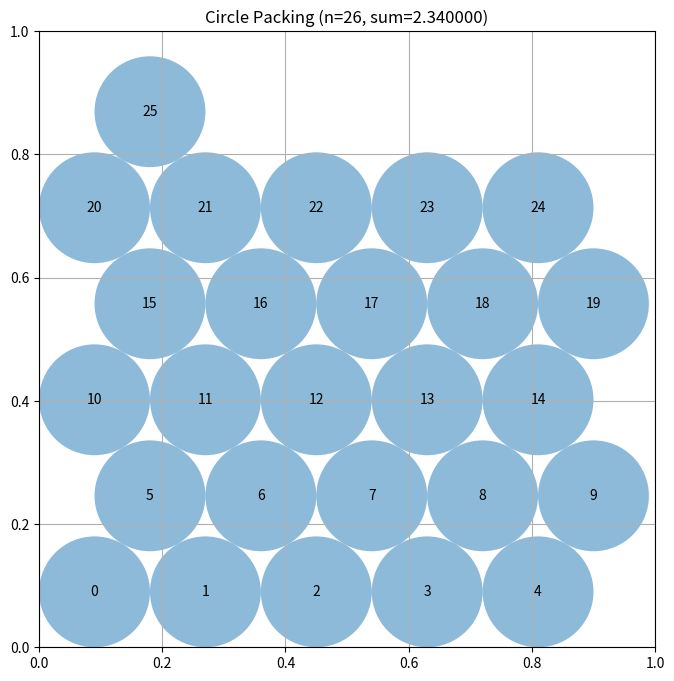

This figure's Python source:
"""Constructor-based circle packing for n=26 circles"""
import numpy as np
from scipy.optimize import linprog  # Pre-imported for LP approaches

# EVOLVE-BLOCK-START
def construct_packing():
    """
    Build a 26‑circle packing inside the unit square.
    Uses a hexagonal lattice for the centers and solves a linear program
    to obtain the maximal feasible radii for those centers.
    """
    np.random.seed(0)

    # ----- generate a hexagonal lattice of points -----
    spacing = 0.18  # distance between neighbouring lattice points
    points = []
    row = 0
    y = spacing / 2
    while y < 1 - spacing / 2:
        offset = 0 if row % 2 == 0 else spacing / 2
        x = spacing / 2 + offset
        while x < 1 - spacing / 2:
            points.append([x, y])
            x += spacing
        y += spacing * np.sqrt(3) / 2
        row += 1

    centers = np.array(points)
    # Trim or pad to exactly 26 circles
    if centers.shape[0] > 26:
        centers = centers[:26]
    elif centers.shape[0] < 26:
        extra = 26 - centers.shape[0]
        rand = np.random.rand(extra, 2) * (1 - spacing) + spacing / 2
        centers = np.vstack([centers, rand])

    # ----- compute optimal radii via linear programming -----
    radii = compute_max_radii(centers)

    sum_radii = np.sum(radii)
    return centers, radii, sum_radii


def compute_max_radii(centers):
    """
    Solve a linear program that maximises the sum of radii
    subject to:
        * each circle stays inside the unit square,
        * circles do not overlap (ri + rj <= distance_ij).
    If the LP fails for any reason, fall back to the simple
    scaling heuristic used previously.
    """
    n = centers.shape[0]

    # Upper bounds from the square borders
    border_ub = np.minimum.reduce([
        centers[:, 0],               # distance to left side
        1 - centers[:, 0],           # distance to right side
        centers[:, 1],               # distance to bottom
        1 - centers[:, 1]            # distance to top
    ])

    # Pairwise distance constraints: ri + rj <= d_ij
    pair_rows = []
    pair_rhs = []
    for i in range(n):
        for j in range(i + 1, n):
            d = np.linalg.norm(centers[i] - centers[j])
            row = np.zeros(n)
            row[i] = 1
            row[j] = 1
            pair_rows.append(row)
            pair_rhs.append(d)

    if pair_rows:
        A_ub = np.vstack(pair_rows)
        b_ub = np.array(pair_rhs)
    else:
        A_ub = None
        b_ub = None

    # Linear programme: maximise sum(r)  <=> minimise -sum(r)
    c = -np.ones(n)

    bounds = [(0, ub) for ub in border_ub]

    try:
        res = linprog(c, A_ub=A_ub, b_ub=b_ub, bounds=bounds, method='highs')
        if res.success:
            return res.x
    except Exception:
        pass  # fall back if linprog raises

    # ----- fallback: simple iterative scaling (original approach) -----
    radii = border_ub.copy()
    for i in range(n):
        for j in range(i + 1, n):
            d = np.linalg.norm(centers[i] - centers[j])
            if radii[i] + radii[j] > d:
                scale = d / (radii[i] + radii[j])
                radii[i] *= scale
                radii[j] *= scale
    return radii
# EVOLVE-BLOCK-END


# This part remains fixed (not evolved)
def run_packing():
    """Run the circle packing constructor for n=26"""
    centers, radii, sum_radii = construct_packing()
    return centers, radii, sum_radii


def visualize(centers, radii):
    """
    Visualize the circle packing

    Args:
        centers: np.array of shape (n, 2) with (x, y) coordinates
        radii: np.array of shape (n) with radius of each circle
    """
    import matplotlib.pyplot as plt
    from matplotlib.patches import Circle

    fig, ax = plt.subplots(figsize=(8, 8))

    # Draw unit square
    ax.set_xlim(0, 1)
    ax.set_ylim(0, 1)
    ax.set_aspect("equal")
    ax.grid(True)

    # Draw circles
    for i, (center, radius) in enumerate(zip(centers, radii)):
        circle = Circle(center, radius, alpha=0.5)
        ax.add_patch(circle)
        ax.text(center[0], center[1], str(i), ha="center", va="center")

    plt.title(f"Circle Packing (n={len(centers)}, sum={sum(radii):.6f})")
    plt.show()


if __name__ == "__main__":
    centers, radii, sum_radii = run_packing()
    print(f"Sum of radii: {sum_radii}")
    # AlphaEvolve improved this to 2.635

    # Uncomment to visualize:
    visualize(centers, radii)
